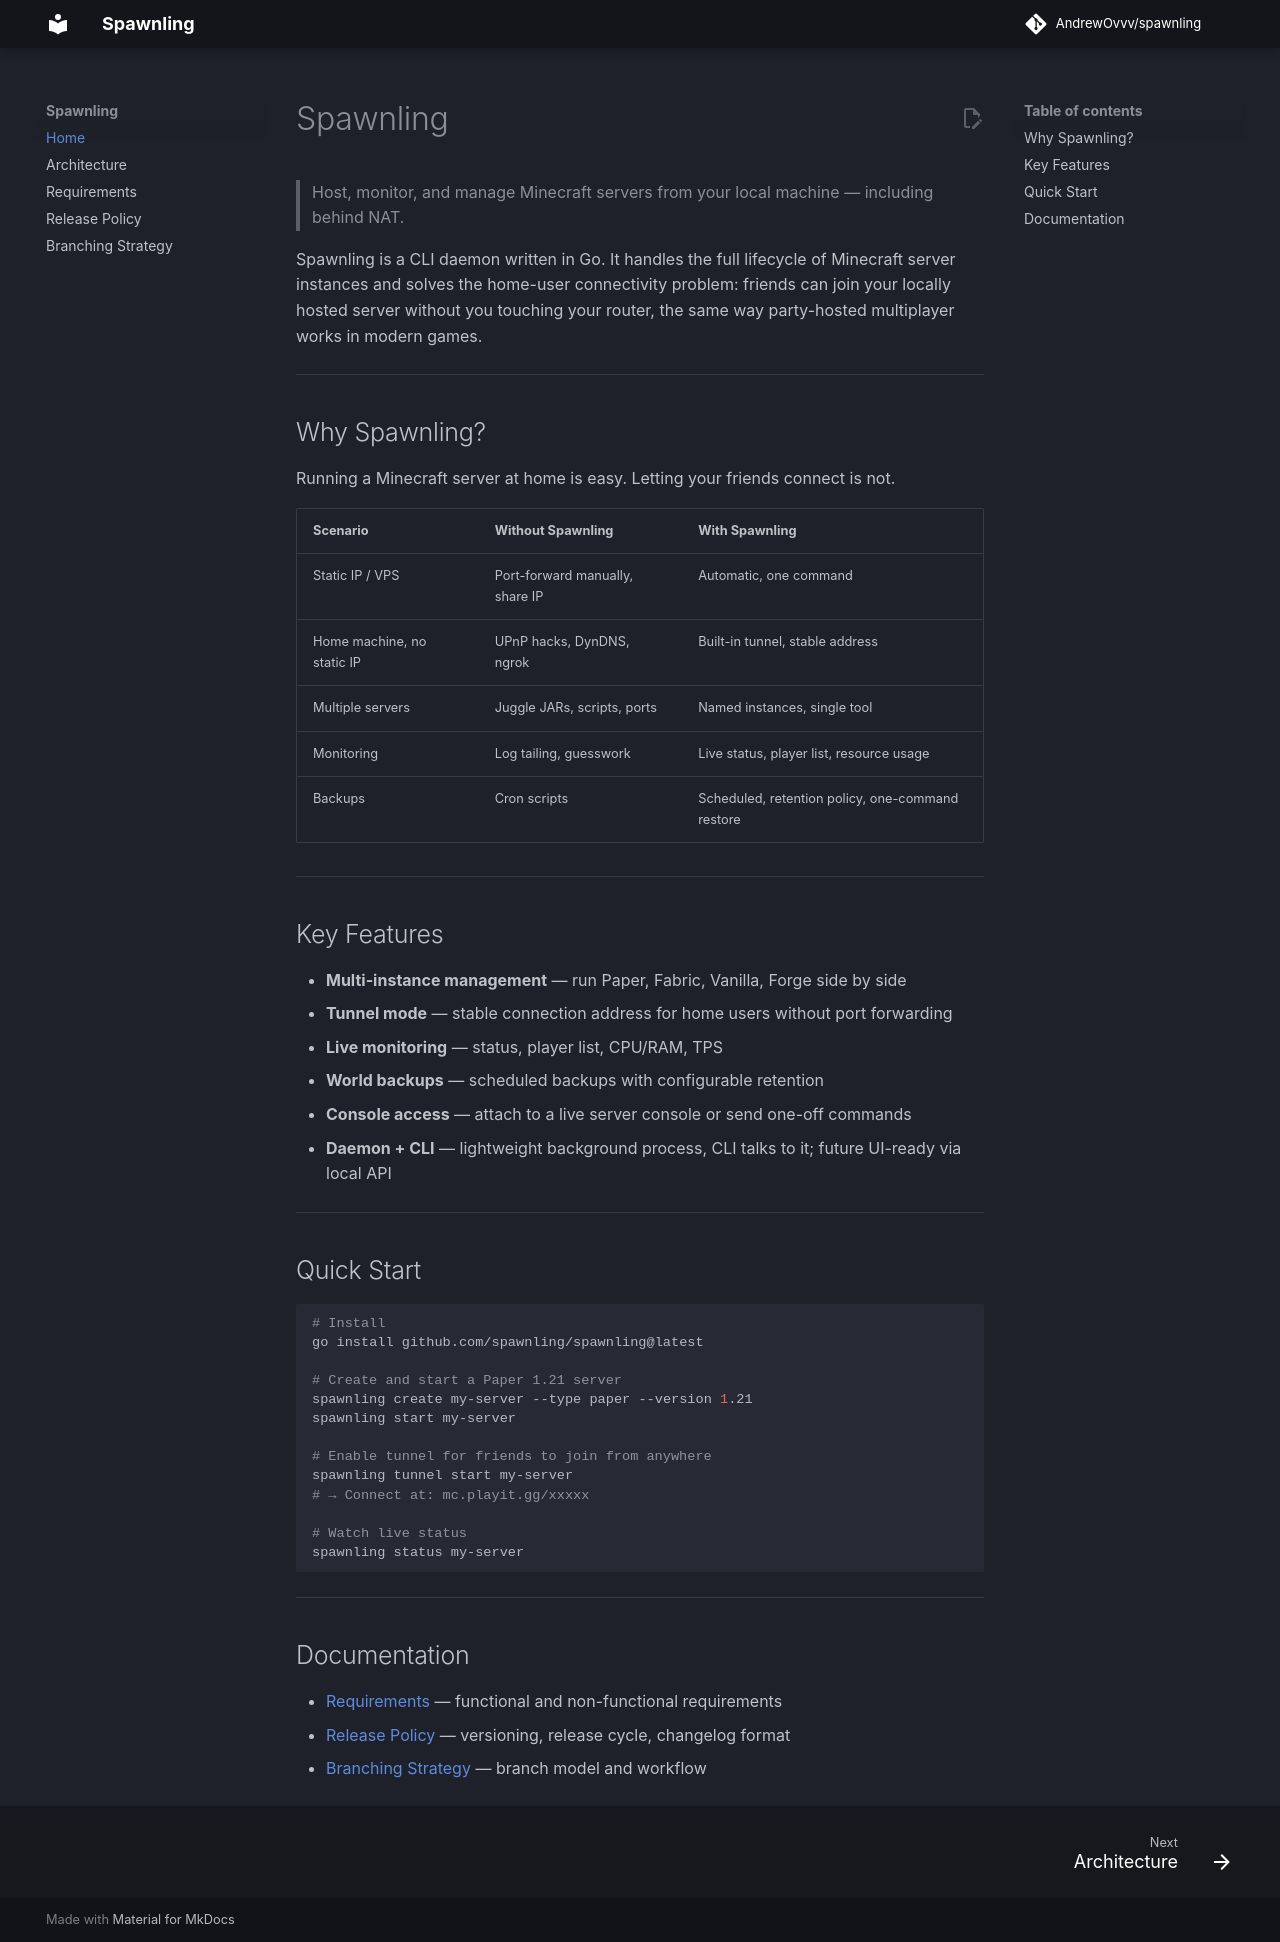

repository: AndrewOvvv/spawnling · page: index.html · generator: mkdocs

# Spawnling

> Host, monitor, and manage Minecraft servers from your local machine — including behind NAT.

Spawnling is a CLI daemon written in Go. It handles the full lifecycle of Minecraft server
instances and solves the home-user connectivity problem: friends can join your locally hosted
server without you touching your router, the same way party-hosted multiplayer works in
modern games.

---

## Why Spawnling?

Running a Minecraft server at home is easy. Letting your friends connect is not.

| Scenario | Without Spawnling | With Spawnling |
|---|---|---|
| Static IP / VPS | Port-forward manually, share IP | Automatic, one command |
| Home machine, no static IP | UPnP hacks, DynDNS, ngrok | Built-in tunnel, stable address |
| Multiple servers | Juggle JARs, scripts, ports | Named instances, single tool |
| Monitoring | Log tailing, guesswork | Live status, player list, resource usage |
| Backups | Cron scripts | Scheduled, retention policy, one-command restore |

---

## Key Features

- **Multi-instance management** — run Paper, Fabric, Vanilla, Forge side by side
- **Tunnel mode** — stable connection address for home users without port forwarding
- **Live monitoring** — status, player list, CPU/RAM, TPS
- **World backups** — scheduled backups with configurable retention
- **Console access** — attach to a live server console or send one-off commands
- **Daemon + CLI** — lightweight background process, CLI talks to it; future UI-ready via local API

---

## Quick Start

```bash
# Install
go install github.com/spawnling/spawnling@latest

# Create and start a Paper 1.21 server
spawnling create my-server --type paper --version 1.21
spawnling start my-server

# Enable tunnel for friends to join from anywhere
spawnling tunnel start my-server
# → Connect at: mc.playit.gg/xxxxx

# Watch live status
spawnling status my-server
```

---

## Documentation

- [Requirements](requirements.md) — functional and non-functional requirements
- [Release Policy](release.md) — versioning, release cycle, changelog format
- [Branching Strategy](branching.md) — branch model and workflow
